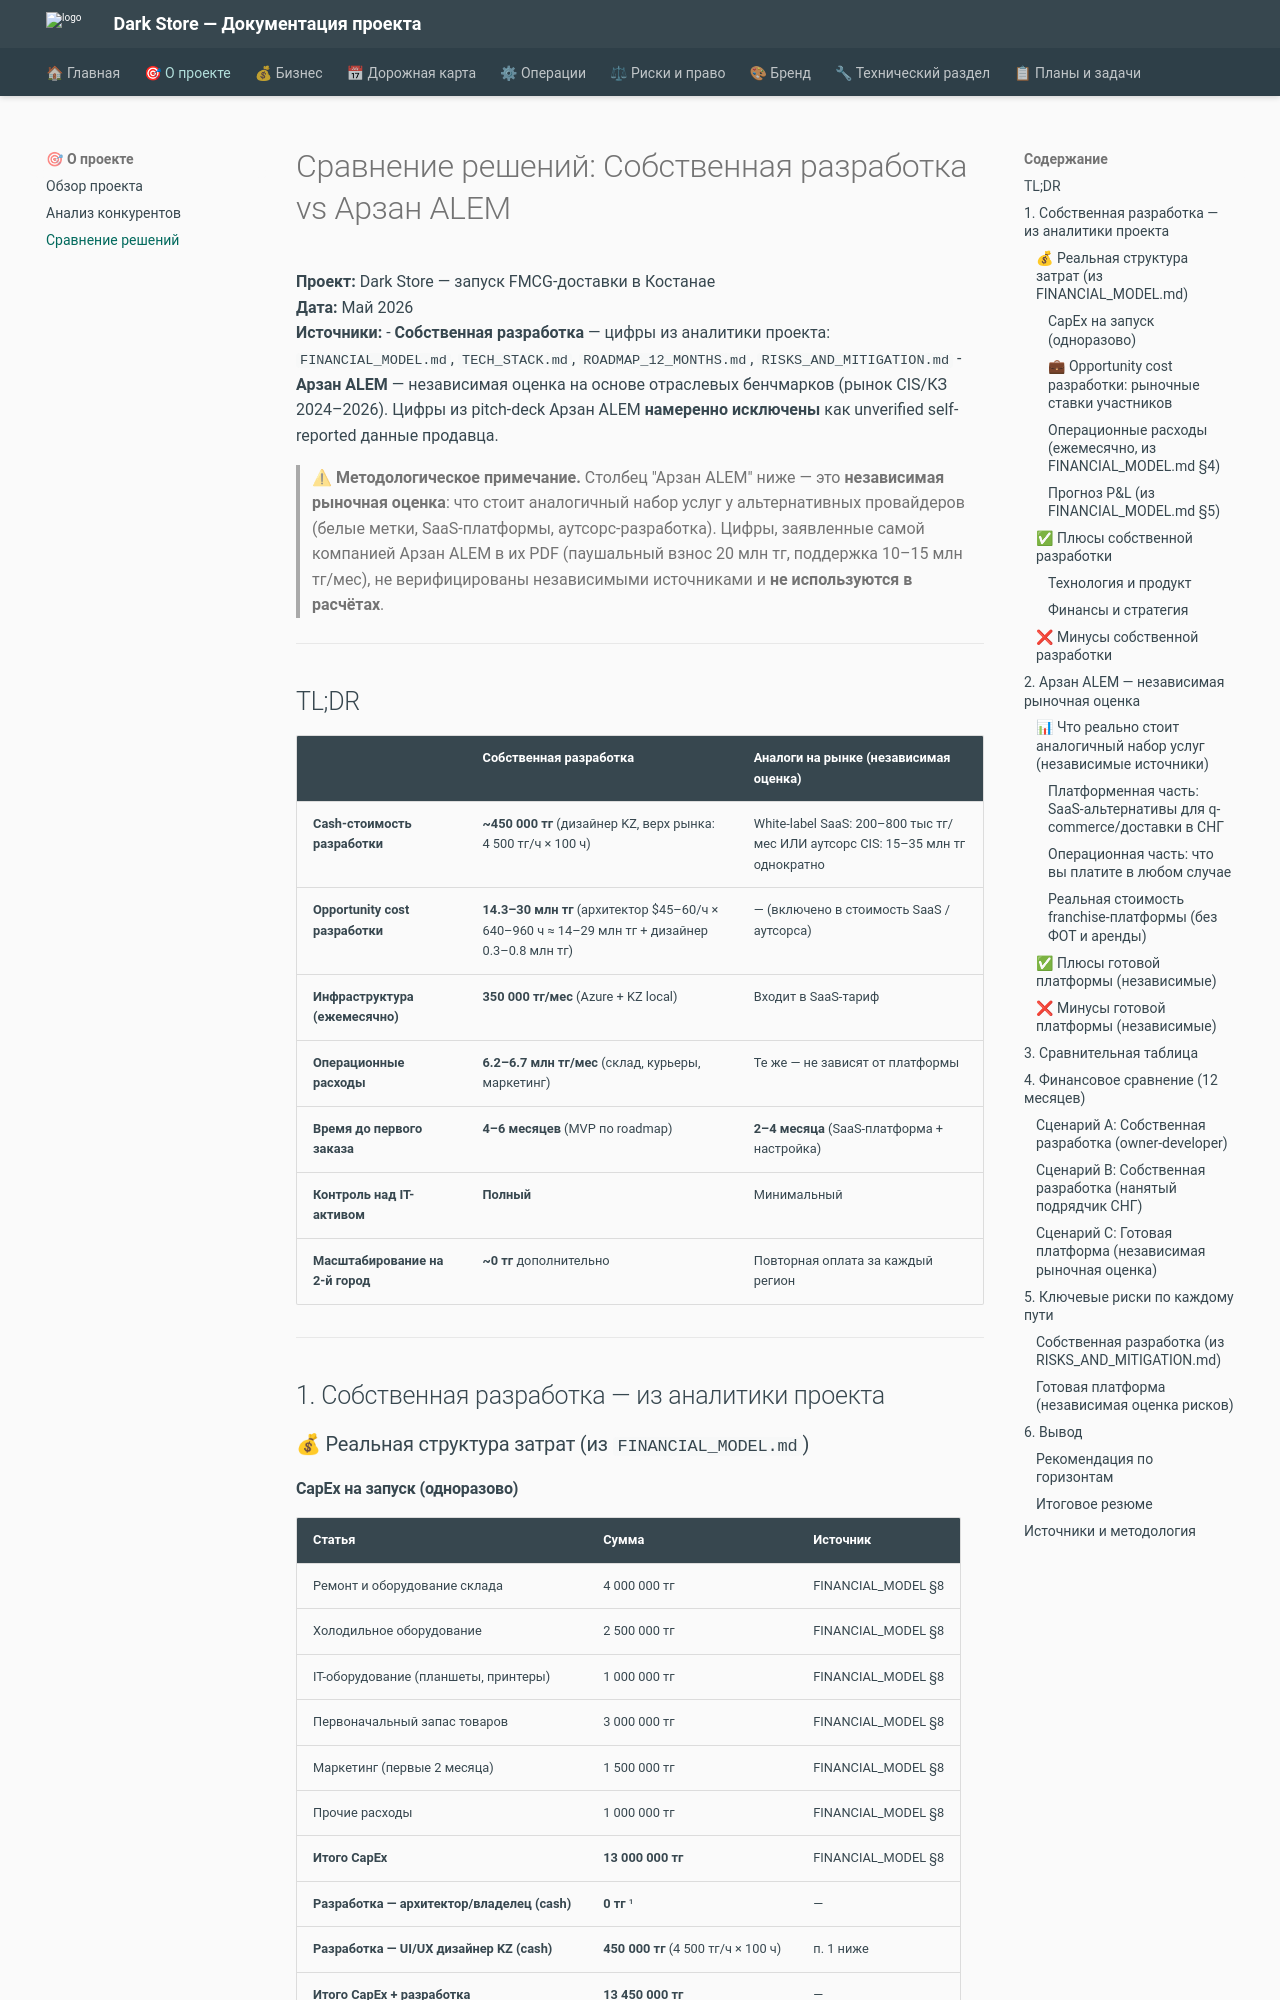

repository: alexander-shamray/darkstore · page: SOLUTION_COMPARISON/index.html · generator: mkdocs

# Сравнение решений: Собственная разработка vs Арзан ALEM

**Проект:** Dark Store — запуск FMCG-доставки в Костанае  
**Дата:** Май 2026  
**Источники:**
- **Собственная разработка** — цифры из аналитики проекта: `FINANCIAL_MODEL.md`, `TECH_STACK.md`, `ROADMAP_12_MONTHS.md`, `RISKS_AND_MITIGATION.md`
- **Арзан ALEM** — независимая оценка на основе отраслевых бенчмарков (рынок CIS/КЗ 2024–2026). Цифры из pitch-deck Арзан ALEM **намеренно исключены** как unverified self-reported данные продавца.

> ⚠ **Методологическое примечание.** Столбец "Арзан ALEM" ниже — это **независимая рыночная оценка**:
> что стоит аналогичный набор услуг у альтернативных провайдеров (белые метки, SaaS-платформы, аутсорс-разработка).
> Цифры, заявленные самой компанией Арзан ALEM в их PDF (паушальный взнос 20 млн тг, поддержка 10–15 млн тг/мес),
> не верифицированы независимыми источниками и **не используются в расчётах**.

---

## TL;DR

| | Собственная разработка | Аналоги на рынке (независимая оценка) |
|---|---|---|
| **Cash-стоимость разработки** | **~450 000 тг** (дизайнер KZ, верх рынка: 4 500 тг/ч × 100 ч) | White-label SaaS: 200–800 тыс тг/мес ИЛИ аутсорс CIS: 15–35 млн тг однократно |
| **Opportunity cost разработки** | **14.3–30 млн тг** (архитектор $45–60/ч × 640–960 ч ≈ 14–29 млн тг + дизайнер 0.3–0.8 млн тг) | — (включено в стоимость SaaS / аутсорса) |
| **Инфраструктура (ежемесячно)** | **350 000 тг/мес** (Azure + KZ local) | Входит в SaaS-тариф |
| **Операционные расходы** | **6.2–6.7 млн тг/мес** (склад, курьеры, маркетинг) | Те же — не зависят от платформы |
| **Время до первого заказа** | **4–6 месяцев** (MVP по roadmap) | **2–4 месяца** (SaaS-платформа + настройка) |
| **Контроль над IT-активом** | **Полный** | Минимальный |
| **Масштабирование на 2-й город** | **~0 тг** дополнительно | Повторная оплата за каждый регион |

---

## 1. Собственная разработка — из аналитики проекта

### 💰 Реальная структура затрат (из `FINANCIAL_MODEL.md`)
